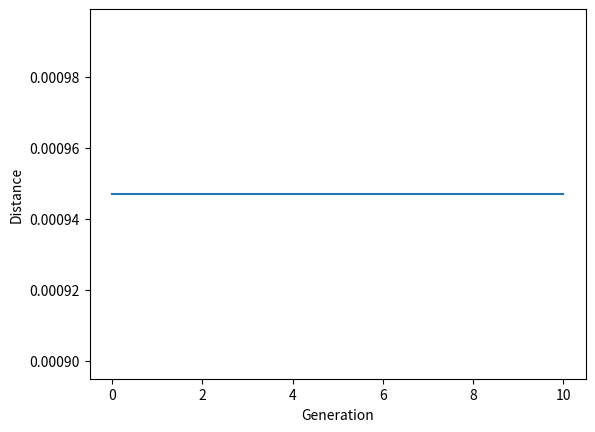

The matplotlib source for this figure:
import numpy as np
import random
import operator
import pandas as pd
import matplotlib.pyplot as plt

# class City:
#     def __init__(self, x, y):
#         self.x = x
#         self.y = y
#
#     def distance(self, city2):
#         xDis = abs(self.x - city2.x)
#         yDis = abs(self.y - city2.y)
#         distance = np.sqrt((xDis ** 2) + (yDis ** 2))
#         return distance
#
#     def __repr__(self):
#         return "(" + str(self.x) + "," + str(self.y) + ")"

# class Fitness:
#     def __init__(self, route):
#         self.route = route
#         self.fitness = 0.0
#         self.energy = 0
#
#     def routeDistance(self):
#         if self.energy == 0:
#             pathDistance = 0
#             for i in range(0, len(self.route)):
#                 fromCity = self.route[i]
#                 toCity = None
#                 if i + 1 < len(self.route):
#                     toCity = self.route[i + 1]
#                 else:
#                     toCity = self.route[0]
#                 pathDistance += fromCity.distance(toCity)
#             self.distance = pathDistance
#
#         return self.energy
#
#     def routeFitness(self):
#         if self.fitness == 0:
#             self.fitness = 1 / float(self.routeDistance())
#         return self.fitness

def createRoute(state):
    route = random.sample(state, len(state)) #E.g. list1 = [1, 2, 3, 4, 5] /print(sample(list1,3)) = [2, 3, 5]
    return route


def initialPopulation(popSize, state):
    population = []

    for i in range(0, popSize):
        population.append(createRoute(state))
    return population


def rankRoutes(population):
    fitnessResults = {}
    energy = [10541, 10442, 75634754, 10644, 135364, 105634, 2434245, 105348, 156409, 1054400, 1054541, 1012442, 7356754, 1062444, 13564, 1056, 243445, 10258, 154609, 112000]
    for i in range(0,len(population)):
        fitnessResults[i] = energy[i]
    popRanked = sorted(fitnessResults.items(), key = operator.itemgetter(1), reverse = False)
    return popRanked # sort a list of tuples on the second key.  The first key is the route

def selection(popRanked, eliteSize):
    selectionResults = []
    df = pd.DataFrame(np.array(popRanked), columns=["Index", "Fitness"])
    df['cum_sum'] = df.Fitness.cumsum()
    df['cum_perc'] = 100 * df.cum_sum / df.Fitness.sum()

    # print(df)

    for i in range(0, eliteSize):
       selectionResults.append(popRanked[i][0])
    for i in range(0, len(popRanked) - eliteSize):
        pick = 100 * random.random()
        for i in range(0, len(popRanked)):
            if pick <= df.iat[i, 3]:
                selectionResults.append(popRanked[i][0])
                break
    return selectionResults

def matingPool(population, selectionResults):
    matingpool = []
    for i in range(0, len(selectionResults)):
        index = selectionResults[i]
        matingpool.append(population[index])
    return matingpool

def breed(parent1, parent2):
    child = []
    childP1 = []
    childP2 = []

    geneA = int(random.random() * len(parent1))
    geneB = int(random.random() * len(parent1))

    startGene = min(geneA, geneB)
    endGene = max(geneA, geneB)

    for i in range(startGene, endGene):
        childP1.append(parent1[i])

    childP2 = [item for item in parent2 if item not in childP1] # todo what happens when it is repeated ?

    child = childP1 + childP2
    return child


def breedPopulation(matingpool, eliteSize):
    children = []
    length = len(matingpool) - eliteSize
    pool = random.sample(matingpool, len(matingpool))

    for i in range(0, eliteSize):
        children.append(matingpool[i])

    for i in range(0, length):
        child = breed(pool[i], pool[len(matingpool) - i - 1])
        children.append(child)
    return children


def mutate(individual, mutationRate):
    for swapped in range(len(individual)):
        if (random.random() < mutationRate):
            swapWith = int(random.random() * len(individual))

            city1 = individual[swapped]
            city2 = individual[swapWith]

            individual[swapped] = city2
            individual[swapWith] = city1
    return individual


def mutatePopulation(population, mutationRate):
    mutatedPop = []

    for ind in range(0, len(population)):
        mutatedInd = mutate(population[ind], mutationRate)
        mutatedPop.append(mutatedInd)
    return mutatedPop

def nextGeneration(currentGen, eliteSize, mutationRate):
    popRanked = rankRoutes(currentGen)
    selectionResults = selection(popRanked, eliteSize)
    matingpool = matingPool(currentGen, selectionResults)
    children = breedPopulation(matingpool, eliteSize)
    nextGeneration = mutatePopulation(children, mutationRate)
    return nextGeneration

def geneticAlgorithm(state, popSize, eliteSize, mutationRate, generations):
    pop = initialPopulation(popSize, state)
    print("Initial distance: " + str(1 / rankRoutes(pop)[0][1]))

    progress = []
    progress.append(1 / rankRoutes(pop)[0][1])

    for i in range(0, generations):
        pop = nextGeneration(pop, eliteSize, mutationRate)
        progress.append(1 / rankRoutes(pop)[0][1])

    print("Final distance: " + str(1 / rankRoutes(pop)[0][1]))
    bestRouteIndex = rankRoutes(pop)[0][0]
    bestRoute = pop[bestRouteIndex]

    plt.plot(progress)
    plt.ylabel('Distance')
    plt.xlabel('Generation')
    plt.show()

    return bestRoute

###################################################################################################
cityList = []

# for i in range(0,25):
#     cityList.append(City(x=int(random.random() * 200), y=int(random.random() * 200)))

# init_state = [(((759564.7, 193863.6), (759486.2, 193874.4)), 0), (((756566.7, 190985.3), (756566.83, 191085.62)), 2), (((750892.8, 188259.0), (750846.7, 188266.5)), 1), (((750758.67, 185809.8), (750687.71, 185933.99)), 2), (((750173.5, 187788.7), (750254.0, 187818.8)), 1), (((761299.9, 197672.1), (760157.04, 195601.1)), 2), (((760146.99, 195565.56), (760061.78, 195228.28)), 2), (((750205.1, 187513.1), (750274.52, 187591.83)), 2), (((760072.86, 195139.91), (760316.99, 195480.22)), 2), (((759276.93, 193205.89), (758864.56, 192928.38)), 2), (((759486.67, 194199.2), (759684.8, 194851.49)), 2), (((750205.1, 187513.1), (750032.6, 187537.7)), 2), (((757295.4, 191208.2), (756999.6, 191494.5)), 2), (((759199.86, 192428.21), (759496.12, 193153.65)), 2), (((750274.52, 187591.83), (750970.7, 188290.6)), 2), (((750029.5, 187527.68), (750111.3, 187316.8)), 2), (((750183.5, 187097.9), (750024.54, 187597.17)), 2), (((757048.2, 190761.8), (756692.3, 191010.4)), 2), (((750418.28, 187694.49), (750372.0, 187763.7)), 2), (((759684.8, 194851.49), (759921.1, 195903.9)), 2), (((750846.7, 188266.5), (750720.3, 188285.3)), 1), (((757051.9, 190757.8), (757384.9, 191117.0)), 2), (((757295.4, 191208.2), (757357.01, 191276.99)), 2), (((756263.0, 190580.5), (756566.7, 190985.3)), 2), (((760653.9, 196792.7), (761122.2, 197363.1)), 2), (((756566.83, 191085.62), (757125.6, 191859.3)), 2), (((757191.29, 190611.49), (757051.9, 190757.8)), 1), (((760395.1, 196965.5), (760902.2, 197368.6)), 2), (((758869.98, 192919.98), (759283.67, 193198.51)), 2)]
init_state = [(((11, 12), (13, 14)), 0), (((21, 22), (23, 24)), 1), (((31, 32), (33, 34)), 2), (((41, 42), (43, 44)), 3), (((51, 52), (53, 54)), 4), (((61, 62), (63, 64)), 5), (((71, 72), (73, 74)), 6), (((81, 82), (83, 84)), 7), (((91, 92), (93, 94)), 8), (((101, 102), (103, 104)), 9), (((111, 112), (113, 114)), 10)]

geneticAlgorithm(state=init_state, popSize=20, eliteSize=2, mutationRate=0.01, generations=10)